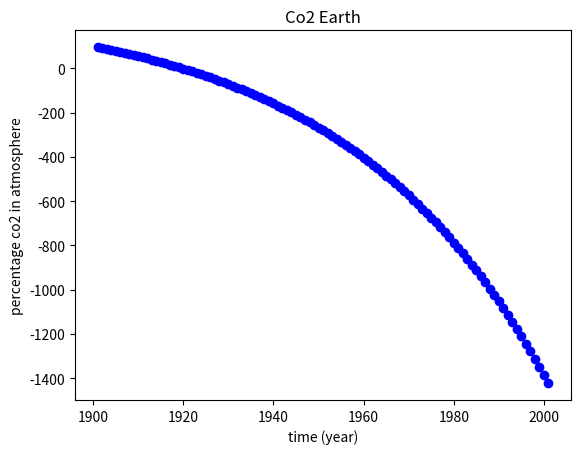

Write the Python code that produced this figure.
#  A climate model dealing with the 3D radiation values but simple model

import numpy as np
import matplotlib.pyplot as plt

plt.figure()
plt.xlabel("time (year)")
plt.ylabel("percentage co2 in atmosphere")
plt.title("Co2 Earth")
plt.ion()

pco2 = 100
start_year = 1900
end_year = 2000
A = 0.0225
dt = 1
rfco2 = 0

time = start_year

while time <= end_year:
    pco2 = 280 + (pco2 - 280)*(1 + A*dt)
    rfco2 = 4*(np.log(pco2/280)/np.log(2))
    time += dt
    print(time, pco2)
    plt.scatter(time, pco2, color="blue")
    plt.pause(0.01)

# for i in range(start_year:dt:end_year):
#     pco2_next = 280 + (pco2 - 280)*(1 + A*dt)
